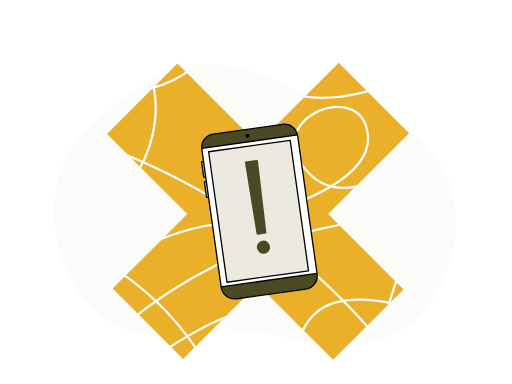
t = 0.00 s
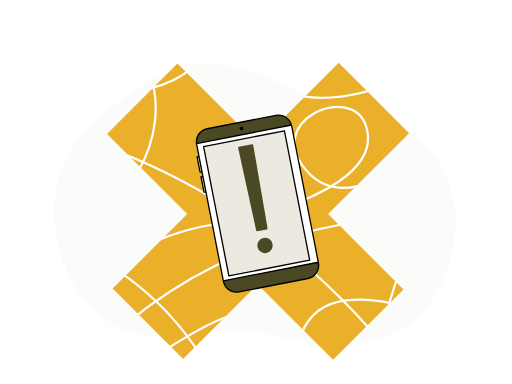
t = 1.67 s
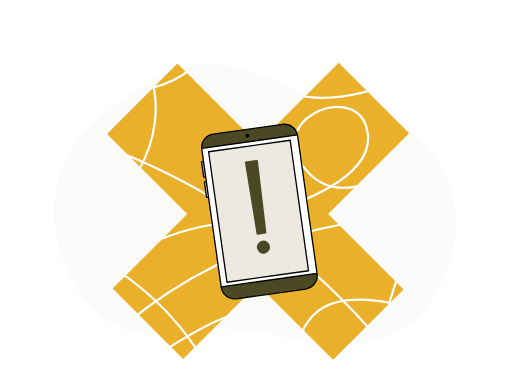
t = 3.33 s
t = 5.00 s: frame unchanged from t = 0.00 s, image omitted
t = 6.67 s: frame unchanged from t = 0.00 s, image omitted
t = 8.33 s: frame unchanged from t = 0.00 s, image omitted

The animated SVG that drew these frames (rendered in a browser with its animation timeline set to each time). Animation: 4 SMIL elements (animateTransform=4); frames cover the first 8.33 s, repeats indefinitely.

<svg xmlns="http://www.w3.org/2000/svg" width="311" height="233" viewBox="0 0 311 233" fill="none"><title>Aviso importante</title>
<path fill-rule="evenodd" clip-rule="evenodd" d="M178.989 54.5534C229.418 80.3644 243.82 63.3996 266.501 97.7897C289.182 132.179 273.729 196.447 226.069 206.984C178.41 217.521 169.866 191.576 105.185 202.831C40.5052 214.086 7.69702 115.884 56.0614 74.9355C104.424 33.9865 128.558 28.7432 178.989 54.5534Z" fill="#FBFBF9" />
<mask id="mask0_2219_10800" style="mask-type:alpha" maskUnits="userSpaceOnUse" x="65" y="38" width="184" height="181">
<path d="M205.738 38L248.522 80.7384L199.3 129.906L245.106 175.663L202.323 218.401L156.517 172.644L111.199 217.914L68.4156 175.176L113.734 129.907L65 81.2254L107.783 38.4877L156.517 87.1692L205.738 38Z" fill="white" />
</mask>
<g mask="url(#mask0_2219_10800)">
<path d="M205.738 38L248.522 80.7384L199.3 129.906L245.106 175.663L202.323 218.401L156.517 172.644L111.199 217.914L68.4156 175.176L113.734 129.907L65 81.2254L107.783 38.4877L156.517 87.1692L205.738 38Z" fill="#3D66EE" />
<mask id="mask1_2219_10800" style="mask-type:alpha" maskUnits="userSpaceOnUse" x="-4" y="-43" width="296" height="296">
<path d="M291.43 -42.385H-3.32812V252.058H291.43V-42.385Z" fill="white" />
</mask>
<g mask="url(#mask1_2219_10800)">
<path d="M291.43 -42.385H-3.32812V252.058H291.43V-42.385Z" fill="#EAB02A" />
<path d="M114.344 -42.385C118.511 11.6772 137.902 44.4044 172.517 55.7958C207.132 67.1879 254.165 50.8243 313.619 6.70576" stroke="white" stroke-width="1.333" />
<path d="M134.827 -42.385C144.052 21.1727 123.333 54.0102 72.6684 56.1274C-3.32835 59.3024 51.5772 1.65043 77.5037 24.6328C103.43 47.6143 101.319 97.3769 60.8659 131.484C33.8976 154.222 3.17 165.591 -31.3145 165.591M291.43 132.209C179.121 124.959 90.0339 164.91 24.1718 252.058" stroke="white" stroke-width="1.333" />
<path d="M-3.32812 131.374C70.3416 151.1 117.836 191.328 139.154 252.058" stroke="white" stroke-width="1.333" />
<path d="M291.43 61.6029C241.722 111.169 207.024 125.58 187.335 104.836C157.801 73.7205 214.215 49.219 222.535 77.0275C230.856 104.836 186.37 126.907 127.142 136.722C87.6554 143.266 40.9323 171.893 -13.0293 222.605M181.637 252.058C174.332 208.735 183.886 185.496 210.298 182.343C236.711 179.189 266.079 190.808 298.401 217.2" stroke="white" stroke-width="1.333" />
<path d="M291.43 93.809C244.377 139.634 224.185 195.19 230.856 260.477" stroke="white" stroke-width="1.333" />
<path d="M-3.32812 69.9047C112.888 93.36 204.083 156.884 270.258 260.477M-3.32812 191.716C24.3322 232.901 53.6424 243.198 84.6017 222.604C131.042 191.716 146.787 185.303 166.142 191.716C179.046 195.99 190.779 216.104 201.343 252.058" stroke="white" stroke-width="1.333" />
</g>
</g>
<g id="motion-1"><g transform="translate(157 129)"><g transform="rotate(0)"><animateTransform attributeName="transform" values="0.0;0.0;1e-06;4e-06;1.8e-05;5.6e-05;0.000138;0.000296;0.000571;0.001016;0.001697;0.002692;0.004091;0.005995;0.008514;0.011768;0.015882;0.020984;0.027203;0.034665;0.043489;0.053784;0.065643;0.079141;0.094331;0.111237;0.129849;0.150126;0.171987;0.195303;0.219909;0.245584;0.272061;0.299024;0.326104;0.35288;0.378886;0.403607;0.42648;0.446908;0.464253;0.477848;0.487002;0.491005;0.489138;0.480681;0.464918;0.441154;0.408714;0.366963;0.315313;0.253222;0.180222;0.095922;0.0;-0.107761;-0.227473;-0.359163;-0.502725;-0.657929;-0.824452;-1.001817;-1.189416;-1.386547;-1.592349;-1.805832;-2.025926;-2.251405;-2.480934;-2.713119;-2.94643;-3.179261;-3.409975;-3.636838;-3.858075;-4.071923;-4.276567;-4.470199;-4.651064;-4.817412;-4.967548;-5.099874;-5.212852;-5.305052;-5.375177;-5.422044;-5.444622;-5.442042;-5.413597;-5.358766;-5.277203;-5.168764;-5.033509;-4.871672;-4.683713;-4.470298;-4.232251;-3.970626;-3.68667;-3.381756;-3.057476;-2.715582;-2.357907;-1.986474;-1.603422;-1.210916;-0.811268;-0.40685;-0.0;0.40685;0.811268;1.210916;1.603422;1.986474;2.357907;2.715582;3.057476;3.381756;3.68667;3.970626;4.232251;4.470298;4.683713;4.871672;5.033509;5.168764;5.277203;5.358766;5.413597;5.442042;5.444622;5.422044;5.375177;5.305052;5.212852;5.099874;4.967548;4.817412;4.651064;4.470199;4.276567;4.071923;3.858075;3.636838;3.409975;3.179261;2.94643;2.713119;2.480934;2.251405;2.025926;1.805832;1.592349;1.386547;1.189416;1.001817;0.824452;0.657929;0.502725;0.359163;0.227473;0.107761;0.0;-0.095922;-0.180222;-0.253222;-0.315313;-0.366963;-0.408714;-0.441154;-0.464918;-0.480681;-0.489138;-0.491005;-0.487002;-0.477848;-0.464253;-0.446908;-0.42648;-0.403607;-0.378886;-0.35288;-0.326104;-0.299024;-0.272061;-0.245584;-0.219909;-0.195303;-0.171987;-0.150126;-0.129849;-0.111237;-0.094331;-0.079141;-0.065643;-0.053784;-0.043489;-0.034665;-0.027203;-0.020984;-0.015882;-0.011768;-0.008514;-0.005995;-0.004091;-0.002692;-0.001697;-0.001016;-0.000571;-0.000296;-0.000138;-5.6e-05;-1.8e-05;-4e-06;-1e-06;-0.0;-0.0;-0.0" keyTimes="0.0;0.0014368103448275864;0.002873534482758621;0.004310344827586207;0.005747155172413794;0.007183879310344828;0.008620689655172414;0.0100575;0.011494224137931035;0.01293103448275862;0.014367844827586207;0.01580456896551724;0.017241379310344827;0.018678189655172414;0.02011491379310345;0.021551724137931036;0.02298853448275862;0.024425258620689658;0.02586206896551724;0.027298879310344828;0.028735603448275863;0.030172413793103446;0.03160922413793104;0.03304594827586207;0.034482758620689655;0.03591956896551724;0.037356293103448276;0.03879310344827586;0.04022991379310345;0.041666637931034485;0.04310344827586207;0.04454025862068966;0.04597698275862069;0.04741379310344828;0.04885060344827587;0.050287327586206895;0.05172413793103448;0.05316094827586207;0.05459767241379311;0.05603448275862069;0.05747129310344828;0.05890801724137931;0.06034482758620689;0.061781637931034486;0.06321836206896551;0.06465517241379311;0.06609198275862069;0.06752870689655172;0.06896551724137931;0.0704023275862069;0.07183905172413793;0.07327586206896551;0.0747126724137931;0.07614939655172415;0.07758620689655173;0.07902301724137932;0.08045974137931035;0.08189655172413793;0.08333336206896552;0.08477008620689655;0.08620689655172414;0.08764370689655172;0.08908043103448277;0.09051724137931035;0.09195405172413794;0.09339077586206898;0.09482758620689656;0.09626439655172414;0.09770112068965517;0.09913793103448275;0.10057474137931034;0.10201146551724138;0.10344827586206896;0.10488508620689654;0.10632181034482759;0.10775862068965518;0.10919543103448276;0.1106321551724138;0.11206896551724138;0.11350577586206897;0.11494250000000002;0.1163793103448276;0.11781612068965518;0.1192528448275862;0.12068965517241378;0.12212646551724138;0.12356318965517242;0.125;0.1264368103448276;0.12787353448275862;0.12931034482758622;0.1307471551724138;0.13218387931034484;0.13362068965517243;0.1350575;0.13649422413793105;0.13793103448275862;0.1393678448275862;0.14080456896551724;0.14224137931034483;0.1436781896551724;0.14511491379310346;0.14655172413793102;0.14798853448275862;0.14942525862068967;0.15086206896551724;0.15229887931034483;0.15373560344827586;0.15517241379310345;0.15660922413793105;0.15804594827586207;0.15948275862068967;0.16091956896551726;0.16235629310344826;0.16379310344827586;0.16522991379310345;0.16666663793103448;0.16810344827586207;0.16954025862068967;0.1709769827586207;0.1724137931034483;0.17385060344827585;0.17528732758620688;0.17672413793103448;0.17816094827586207;0.17959767241379312;0.1810344827586207;0.18247129310344828;0.1839080172413793;0.1853448275862069;0.18678163793103447;0.18821836206896553;0.18965517241379312;0.19109198275862072;0.19252870689655174;0.1939655172413793;0.1954023275862069;0.19683905172413793;0.1982758620689655;0.1997126724137931;0.20114939655172415;0.20258620689655174;0.20402301724137933;0.20545974137931033;0.20689655172413793;0.20833336206896552;0.20977008620689658;0.21120689655172417;0.21264370689655174;0.21408043103448277;0.21551724137931036;0.21695405172413793;0.21839077586206895;0.21982758620689655;0.22126439655172414;0.2227011206896552;0.22413793103448276;0.22557474137931036;0.22701146551724138;0.22844827586206898;0.22988508620689654;0.2313218103448276;0.2327586206896552;0.2341954310344828;0.23563215517241382;0.23706896551724138;0.23850577586206897;0.2399425;0.24137931034482757;0.24281612068965516;0.24425284482758622;0.2456896551724138;0.2471264655172414;0.2485631896551724;0.25;0.25143681034482757;0.2528735344827586;0.25431034482758624;0.2557471551724138;0.2571838793103448;0.25862068965517243;0.2600575;0.26149422413793105;0.2629310344827586;0.2643678448275862;0.26580456896551724;0.26724137931034486;0.26867818965517243;0.27011491379310343;0.27155172413793105;0.2729885344827586;0.27442525862068967;0.27586206896551724;0.27729887931034486;0.27873560344827586;0.2801724137931035;0.28160922413793105;0.28304594827586205;0.28448275862068967;0.28591956896551723;0.2873562931034483;0.28879310344827586;0.2902299137931035;0.2916666379310345;0.29310344827586204;0.29454025862068967;0.2959769827586207;0.2974137931034483;0.2988506034482759;0.3002873275862069;0.3017241379310345;0.3031609482758621;0.3045976724137931;0.30603448275862066;0.3074712931034483;0.30890801724137934;0.3103448275862069;1.0" dur="11.6s" calcMode="linear" repeatCount="indefinite" fill="freeze" type="rotate" /><g transform="translate(0 0)"><animateTransform attributeName="transform" values="0 0.0;0 -0.0;0 -4e-06;0 -1.8e-05;0 -5.7e-05;0 -0.000139;0 -0.000289;0 -0.000534;0 -0.000908;0 -0.001451;0 -0.002206;0 -0.00322;0 -0.004546;0 -0.00624;0 -0.008361;0 -0.010973;0 -0.014143;0 -0.01794;0 -0.022436;0 -0.027708;0 -0.03383;0 -0.040882;0 -0.048944;0 -0.058096;0 -0.068419;0 -0.079996;0 -0.092906;0 -0.107233;0 -0.123056;0 -0.140452;0 -0.159501;0 -0.180277;0 -0.202851;0 -0.227296;0 -0.253678;0 -0.282058;0 -0.3125;0 -0.345057;0 -0.379777;0 -0.416712;0 -0.4559;0 -0.497375;0 -0.541172;0 -0.587312;0 -0.635811;0 -0.686687;0 -0.739941;0 -0.79557;0 -0.853572;0 -0.913928;0 -0.976613;0 -1.041606;0 -1.108865;0 -1.178344;0 -1.25;0 -1.323771;0 -1.399587;0 -1.477385;0 -1.557081;0 -1.638585;0 -1.721813;0 -1.806661;0 -1.893018;0 -1.980782;0 -2.06983;0 -2.160033;0 -2.251273;0 -2.343409;0 -2.436297;0 -2.529803;0 -2.623776;0 -2.718056;0 -2.8125;0 -2.906944;0 -3.001221;0 -3.095179;0 -3.188646;0 -3.281452;0 -3.373439;0 -3.464433;0 -3.554262;0 -3.642767;0 -3.729776;0 -3.815119;0 -3.898641;0 -3.980176;0 -4.059558;0 -4.136643;0 -4.211271;0 -4.28329;0 -4.352564;0 -4.418948;0 -4.482304;0 -4.542512;0 -4.599442;0 -4.652976;0 -4.703009;0 -4.749434;0 -4.792153;0 -4.83108;0 -4.866133;0 -4.897236;0 -4.924327;0 -4.947348;0 -4.966249;0 -4.980992;0 -4.991545;0 -4.997885;0 -5.0;0 -4.997885;0 -4.991545;0 -4.980992;0 -4.966249;0 -4.947348;0 -4.924327;0 -4.897236;0 -4.866133;0 -4.83108;0 -4.792153;0 -4.749434;0 -4.703009;0 -4.652976;0 -4.599442;0 -4.542512;0 -4.482304;0 -4.418948;0 -4.352564;0 -4.28329;0 -4.211271;0 -4.136643;0 -4.059558;0 -3.980176;0 -3.898641;0 -3.815119;0 -3.729776;0 -3.642767;0 -3.554262;0 -3.464433;0 -3.373439;0 -3.281452;0 -3.188646;0 -3.095179;0 -3.001221;0 -2.906944;0 -2.8125;0 -2.718056;0 -2.623776;0 -2.529803;0 -2.436297;0 -2.343409;0 -2.251273;0 -2.160033;0 -2.06983;0 -1.980782;0 -1.893018;0 -1.806661;0 -1.721813;0 -1.638585;0 -1.557081;0 -1.477385;0 -1.399587;0 -1.323771;0 -1.25;0 -1.178344;0 -1.108865;0 -1.041606;0 -0.976613;0 -0.913928;0 -0.853572;0 -0.79557;0 -0.739941;0 -0.686687;0 -0.635811;0 -0.587312;0 -0.541172;0 -0.497375;0 -0.4559;0 -0.416712;0 -0.379777;0 -0.345057;0 -0.3125;0 -0.282058;0 -0.253678;0 -0.227296;0 -0.202851;0 -0.180277;0 -0.159501;0 -0.140452;0 -0.123056;0 -0.107233;0 -0.092906;0 -0.079996;0 -0.068419;0 -0.058096;0 -0.048944;0 -0.040882;0 -0.03383;0 -0.027708;0 -0.022436;0 -0.01794;0 -0.014143;0 -0.010973;0 -0.008361;0 -0.00624;0 -0.004546;0 -0.00322;0 -0.002206;0 -0.001451;0 -0.000908;0 -0.000534;0 -0.000289;0 -0.000139;0 -5.7e-05;0 -1.8e-05;0 -4e-06;0 -0.0;0 -0.0;0 -0.0" keyTimes="0.0;0.0014368103448275864;0.002873534482758621;0.004310344827586207;0.005747155172413794;0.007183879310344828;0.008620689655172414;0.0100575;0.011494224137931035;0.01293103448275862;0.014367844827586207;0.01580456896551724;0.017241379310344827;0.018678189655172414;0.02011491379310345;0.021551724137931036;0.02298853448275862;0.024425258620689658;0.02586206896551724;0.027298879310344828;0.028735603448275863;0.030172413793103446;0.03160922413793104;0.03304594827586207;0.034482758620689655;0.03591956896551724;0.037356293103448276;0.03879310344827586;0.04022991379310345;0.041666637931034485;0.04310344827586207;0.04454025862068966;0.04597698275862069;0.04741379310344828;0.04885060344827587;0.050287327586206895;0.05172413793103448;0.05316094827586207;0.05459767241379311;0.05603448275862069;0.05747129310344828;0.05890801724137931;0.06034482758620689;0.061781637931034486;0.06321836206896551;0.06465517241379311;0.06609198275862069;0.06752870689655172;0.06896551724137931;0.0704023275862069;0.07183905172413793;0.07327586206896551;0.0747126724137931;0.07614939655172415;0.07758620689655173;0.07902301724137932;0.08045974137931035;0.08189655172413793;0.08333336206896552;0.08477008620689655;0.08620689655172414;0.08764370689655172;0.08908043103448277;0.09051724137931035;0.09195405172413794;0.09339077586206898;0.09482758620689656;0.09626439655172414;0.09770112068965517;0.09913793103448275;0.10057474137931034;0.10201146551724138;0.10344827586206896;0.10488508620689654;0.10632181034482759;0.10775862068965518;0.10919543103448276;0.1106321551724138;0.11206896551724138;0.11350577586206897;0.11494250000000002;0.1163793103448276;0.11781612068965518;0.1192528448275862;0.12068965517241378;0.12212646551724138;0.12356318965517242;0.125;0.1264368103448276;0.12787353448275862;0.12931034482758622;0.1307471551724138;0.13218387931034484;0.13362068965517243;0.1350575;0.13649422413793105;0.13793103448275862;0.1393678448275862;0.14080456896551724;0.14224137931034483;0.1436781896551724;0.14511491379310346;0.14655172413793102;0.14798853448275862;0.14942525862068967;0.15086206896551724;0.15229887931034483;0.15373560344827586;0.15517241379310345;0.15660922413793105;0.15804594827586207;0.15948275862068967;0.16091956896551726;0.16235629310344826;0.16379310344827586;0.16522991379310345;0.16666663793103448;0.16810344827586207;0.16954025862068967;0.1709769827586207;0.1724137931034483;0.17385060344827585;0.17528732758620688;0.17672413793103448;0.17816094827586207;0.17959767241379312;0.1810344827586207;0.18247129310344828;0.1839080172413793;0.1853448275862069;0.18678163793103447;0.18821836206896553;0.18965517241379312;0.19109198275862072;0.19252870689655174;0.1939655172413793;0.1954023275862069;0.19683905172413793;0.1982758620689655;0.1997126724137931;0.20114939655172415;0.20258620689655174;0.20402301724137933;0.20545974137931033;0.20689655172413793;0.20833336206896552;0.20977008620689658;0.21120689655172417;0.21264370689655174;0.21408043103448277;0.21551724137931036;0.21695405172413793;0.21839077586206895;0.21982758620689655;0.22126439655172414;0.2227011206896552;0.22413793103448276;0.22557474137931036;0.22701146551724138;0.22844827586206898;0.22988508620689654;0.2313218103448276;0.2327586206896552;0.2341954310344828;0.23563215517241382;0.23706896551724138;0.23850577586206897;0.2399425;0.24137931034482757;0.24281612068965516;0.24425284482758622;0.2456896551724138;0.2471264655172414;0.2485631896551724;0.25;0.25143681034482757;0.2528735344827586;0.25431034482758624;0.2557471551724138;0.2571838793103448;0.25862068965517243;0.2600575;0.26149422413793105;0.2629310344827586;0.2643678448275862;0.26580456896551724;0.26724137931034486;0.26867818965517243;0.27011491379310343;0.27155172413793105;0.2729885344827586;0.27442525862068967;0.27586206896551724;0.27729887931034486;0.27873560344827586;0.2801724137931035;0.28160922413793105;0.28304594827586205;0.28448275862068967;0.28591956896551723;0.2873562931034483;0.28879310344827586;0.2902299137931035;0.2916666379310345;0.29310344827586204;0.29454025862068967;0.2959769827586207;0.2974137931034483;0.2988506034482759;0.3002873275862069;0.3017241379310345;0.3031609482758621;0.3045976724137931;0.30603448275862066;0.3074712931034483;0.30890801724137934;0.3103448275862069;1.0" dur="11.6s" calcMode="linear" repeatCount="indefinite" fill="freeze" type="translate" /><g transform="translate(0 0)"><animateTransform attributeName="transform" values="0.0 0;0.0 0;0.0 0;1e-06 0;5e-06 0;1.6e-05 0;3.9e-05 0;8.5e-05 0;0.000163 0;0.00029 0;0.000485 0;0.000769 0;0.001169 0;0.001713 0;0.002433 0;0.003362 0;0.004538 0;0.005995 0;0.007772 0;0.009904 0;0.012425 0;0.015367 0;0.018755 0;0.022612 0;0.026952 0;0.031782 0;0.0371 0;0.042893 0;0.049139 0;0.055801 0;0.062831 0;0.070167 0;0.077732 0;0.085435 0;0.093173 0;0.100823 0;0.108253 0;0.115316 0;0.121851 0;0.127688 0;0.132644 0;0.136528 0;0.139143 0;0.140287 0;0.139754 0;0.137337 0;0.132834 0;0.126044 0;0.116775 0;0.104847 0;0.090089 0;0.072349 0;0.051492 0;0.027406 0;0.0 0;-0.030789 0;-0.064992 0;-0.102618 0;-0.143636 0;-0.18798 0;-0.235558 0;-0.286233 0;-0.339833 0;-0.396156 0;-0.454957 0;-0.515952 0;-0.578836 0;-0.643259 0;-0.708838 0;-0.775177 0;-0.841837 0;-0.90836 0;-0.974279 0;-1.039097 0;-1.102307 0;-1.163407 0;-1.221876 0;-1.2772 0;-1.328876 0;-1.376403 0;-1.419299 0;-1.457107 0;-1.489386 0;-1.515729 0;-1.535765 0;-1.549155 0;-1.555606 0;-1.554869 0;-1.546742 0;-1.531076 0;-1.507772 0;-1.47679 0;-1.438145 0;-1.391906 0;-1.338204 0;-1.277228 0;-1.209214 0;-1.134464 0;-1.053334 0;-0.966216 0;-0.873565 0;-0.775881 0;-0.673688 0;-0.567564 0;-0.458121 0;-0.345976 0;-0.231791 0;-0.116243 0;-0.0 0;0.116243 0;0.231791 0;0.345976 0;0.458121 0;0.567564 0;0.673688 0;0.775881 0;0.873565 0;0.966216 0;1.053334 0;1.134464 0;1.209214 0;1.277228 0;1.338204 0;1.391906 0;1.438145 0;1.47679 0;1.507772 0;1.531076 0;1.546742 0;1.554869 0;1.555606 0;1.549155 0;1.535765 0;1.515729 0;1.489386 0;1.457107 0;1.419299 0;1.376403 0;1.328876 0;1.2772 0;1.221876 0;1.163407 0;1.102307 0;1.039097 0;0.974279 0;0.90836 0;0.841837 0;0.775177 0;0.708838 0;0.643259 0;0.578836 0;0.515952 0;0.454957 0;0.396156 0;0.339833 0;0.286233 0;0.235558 0;0.18798 0;0.143636 0;0.102618 0;0.064992 0;0.030789 0;0.0 0;-0.027406 0;-0.051492 0;-0.072349 0;-0.090089 0;-0.104847 0;-0.116775 0;-0.126044 0;-0.132834 0;-0.137337 0;-0.139754 0;-0.140287 0;-0.139143 0;-0.136528 0;-0.132644 0;-0.127688 0;-0.121851 0;-0.115316 0;-0.108253 0;-0.100823 0;-0.093173 0;-0.085435 0;-0.077732 0;-0.070167 0;-0.062831 0;-0.055801 0;-0.049139 0;-0.042893 0;-0.0371 0;-0.031782 0;-0.026952 0;-0.022612 0;-0.018755 0;-0.015367 0;-0.012425 0;-0.009904 0;-0.007772 0;-0.005995 0;-0.004538 0;-0.003362 0;-0.002433 0;-0.001713 0;-0.001169 0;-0.000769 0;-0.000485 0;-0.00029 0;-0.000163 0;-8.5e-05 0;-3.9e-05 0;-1.6e-05 0;-5e-06 0;-1e-06 0;-0.0 0;-0.0 0;-0.0 0;-0.0 0" keyTimes="0.0;0.0014368103448275864;0.002873534482758621;0.004310344827586207;0.005747155172413794;0.007183879310344828;0.008620689655172414;0.0100575;0.011494224137931035;0.01293103448275862;0.014367844827586207;0.01580456896551724;0.017241379310344827;0.018678189655172414;0.02011491379310345;0.021551724137931036;0.02298853448275862;0.024425258620689658;0.02586206896551724;0.027298879310344828;0.028735603448275863;0.030172413793103446;0.03160922413793104;0.03304594827586207;0.034482758620689655;0.03591956896551724;0.037356293103448276;0.03879310344827586;0.04022991379310345;0.041666637931034485;0.04310344827586207;0.04454025862068966;0.04597698275862069;0.04741379310344828;0.04885060344827587;0.050287327586206895;0.05172413793103448;0.05316094827586207;0.05459767241379311;0.05603448275862069;0.05747129310344828;0.05890801724137931;0.06034482758620689;0.061781637931034486;0.06321836206896551;0.06465517241379311;0.06609198275862069;0.06752870689655172;0.06896551724137931;0.0704023275862069;0.07183905172413793;0.07327586206896551;0.0747126724137931;0.07614939655172415;0.07758620689655173;0.07902301724137932;0.08045974137931035;0.08189655172413793;0.08333336206896552;0.08477008620689655;0.08620689655172414;0.08764370689655172;0.08908043103448277;0.09051724137931035;0.09195405172413794;0.09339077586206898;0.09482758620689656;0.09626439655172414;0.09770112068965517;0.09913793103448275;0.10057474137931034;0.10201146551724138;0.10344827586206896;0.10488508620689654;0.10632181034482759;0.10775862068965518;0.10919543103448276;0.1106321551724138;0.11206896551724138;0.11350577586206897;0.11494250000000002;0.1163793103448276;0.11781612068965518;0.1192528448275862;0.12068965517241378;0.12212646551724138;0.12356318965517242;0.125;0.1264368103448276;0.12787353448275862;0.12931034482758622;0.1307471551724138;0.13218387931034484;0.13362068965517243;0.1350575;0.13649422413793105;0.13793103448275862;0.1393678448275862;0.14080456896551724;0.14224137931034483;0.1436781896551724;0.14511491379310346;0.14655172413793102;0.14798853448275862;0.14942525862068967;0.15086206896551724;0.15229887931034483;0.15373560344827586;0.15517241379310345;0.15660922413793105;0.15804594827586207;0.15948275862068967;0.16091956896551726;0.16235629310344826;0.16379310344827586;0.16522991379310345;0.16666663793103448;0.16810344827586207;0.16954025862068967;0.1709769827586207;0.1724137931034483;0.17385060344827585;0.17528732758620688;0.17672413793103448;0.17816094827586207;0.17959767241379312;0.1810344827586207;0.18247129310344828;0.1839080172413793;0.1853448275862069;0.18678163793103447;0.18821836206896553;0.18965517241379312;0.19109198275862072;0.19252870689655174;0.1939655172413793;0.1954023275862069;0.19683905172413793;0.1982758620689655;0.1997126724137931;0.20114939655172415;0.20258620689655174;0.20402301724137933;0.20545974137931033;0.20689655172413793;0.20833336206896552;0.20977008620689658;0.21120689655172417;0.21264370689655174;0.21408043103448277;0.21551724137931036;0.21695405172413793;0.21839077586206895;0.21982758620689655;0.22126439655172414;0.2227011206896552;0.22413793103448276;0.22557474137931036;0.22701146551724138;0.22844827586206898;0.22988508620689654;0.2313218103448276;0.2327586206896552;0.2341954310344828;0.23563215517241382;0.23706896551724138;0.23850577586206897;0.2399425;0.24137931034482757;0.24281612068965516;0.24425284482758622;0.2456896551724138;0.2471264655172414;0.2485631896551724;0.25;0.25143681034482757;0.2528735344827586;0.25431034482758624;0.2557471551724138;0.2571838793103448;0.25862068965517243;0.2600575;0.26149422413793105;0.2629310344827586;0.2643678448275862;0.26580456896551724;0.26724137931034486;0.26867818965517243;0.27011491379310343;0.27155172413793105;0.2729885344827586;0.27442525862068967;0.27586206896551724;0.27729887931034486;0.27873560344827586;0.2801724137931035;0.28160922413793105;0.28304594827586205;0.28448275862068967;0.28591956896551723;0.2873562931034483;0.28879310344827586;0.2902299137931035;0.2916666379310345;0.29310344827586204;0.29454025862068967;0.2959769827586207;0.2974137931034483;0.2988506034482759;0.3002873275862069;0.3017241379310345;0.3031609482758621;0.3045976724137931;0.30603448275862066;0.3074712931034483;0.30890801724137934;0.3103448275862069;1.0" dur="11.6s" calcMode="linear" repeatCount="indefinite" fill="freeze" type="translate" /><g transform="translate(-157 -129)"><path d="M180.703 81.8226L122.519 89.9997L134.341 174.116L192.558 165.935L180.801 82.283C180.783 82.15 180.759 81.984 180.703 81.8226Z" fill="white" />
<path d="M134.397 174.515C135.018 178.93 139.118 182.01 143.548 181.387L185.712 175.461C190.141 174.839 193.234 170.748 192.614 166.333L192.558 165.935L134.341 174.116L134.397 174.515ZM171.655 75.4443L129.491 81.3701C125.228 81.9692 122.198 85.7801 122.557 90.0286L180.74 81.8515C179.881 77.6732 175.918 74.8452 171.655 75.4443Z" fill="#4B4824" />
<path d="M150.413 83.067C150.607 83.0397 150.783 82.9366 150.901 82.7803C151.019 82.6241 151.07 82.4275 151.043 82.2339C151.015 82.0402 150.912 81.8654 150.756 81.7477C150.599 81.6301 150.402 81.5794 150.207 81.6067C150.013 81.634 149.838 81.7371 149.72 81.8933C149.601 82.0496 149.55 82.2461 149.578 82.4398C149.605 82.6334 149.708 82.8083 149.865 82.9259C150.021 83.0436 150.218 83.0943 150.413 83.067Z" fill="black" />
<path d="M123.601 97.9384L122.435 98.1022L123.751 107.463L124.916 107.299L123.601 97.9384ZM125.322 110.187L124.156 110.351L125.472 119.712L126.638 119.548L125.322 110.187Z" fill="#EBE9E0" />
<path d="M176.267 85.0884L126.725 92.0511L137.865 171.318L187.407 164.355L176.267 85.0884Z" fill="#EBE9E0" />
<path d="M180.703 81.8226L181.08 81.6902L180.972 81.3808L180.647 81.4264L180.703 81.8226ZM122.519 89.9997L122.464 89.6036L122.068 89.6592L122.123 90.0553L122.519 89.9997ZM192.614 166.333L193.01 166.277V166.277L192.614 166.333ZM122.557 90.0286L122.158 90.0623C122.168 90.1718 122.222 90.2727 122.308 90.3413C122.394 90.4098 122.504 90.44 122.613 90.4247L122.557 90.0286ZM180.74 81.8515L180.796 82.2476C180.905 82.2322 181.004 82.1723 181.067 82.082C181.131 81.9917 181.154 81.8791 181.132 81.7709L180.74 81.8515ZM150.413 83.067L150.468 83.4631L150.413 83.067ZM123.601 97.9384L123.997 97.8827C123.966 97.6639 123.764 97.5115 123.545 97.5423L123.601 97.9384ZM122.435 98.1022L122.379 97.7061C122.161 97.7369 122.008 97.9391 122.039 98.1579L122.435 98.1022ZM123.751 107.463L123.354 107.519C123.385 107.737 123.587 107.89 123.806 107.859L123.751 107.463ZM124.916 107.299L124.972 107.695C125.191 107.665 125.343 107.462 125.313 107.243L124.916 107.299ZM125.322 110.187L125.719 110.132C125.688 109.913 125.485 109.761 125.267 109.791L125.322 110.187ZM124.156 110.351L124.101 109.955C123.882 109.986 123.73 110.188 123.76 110.407L124.156 110.351ZM125.472 119.712L125.076 119.768C125.107 119.987 125.309 120.139 125.528 120.108L125.472 119.712ZM126.638 119.548L126.694 119.944C126.912 119.914 127.065 119.711 127.034 119.493L126.638 119.548ZM176.267 85.0884L176.663 85.0327C176.633 84.8139 176.43 84.6615 176.212 84.6923L176.267 85.0884ZM126.725 92.0511L126.669 91.655C126.45 91.6857 126.298 91.888 126.329 92.1068L126.725 92.0511ZM137.865 171.318L137.469 171.374C137.5 171.592 137.702 171.745 137.921 171.714L137.865 171.318ZM187.407 164.355L187.463 164.751C187.682 164.721 187.834 164.518 187.804 164.3L187.407 164.355ZM180.703 81.8226L180.647 81.4264L122.464 89.6036L122.519 89.9997L122.575 90.3958L180.758 82.2187L180.703 81.8226ZM122.519 89.9997L122.123 90.0553L133.945 174.172L134.341 174.116L134.737 174.061L122.916 89.944L122.519 89.9997ZM134.341 174.116L134.397 174.513L192.614 166.331L192.558 165.935L192.502 165.539L134.286 173.72L134.341 174.116ZM192.558 165.935L192.954 165.879L181.197 82.2273L180.801 82.283L180.405 82.3386L192.162 165.99L192.558 165.935ZM180.801 82.283L181.197 82.2273C181.179 82.0984 181.152 81.8944 181.08 81.6902L180.703 81.8226L180.325 81.9549C180.367 82.0735 180.386 82.2016 180.405 82.3386L180.801 82.283ZM134.397 174.515L134.001 174.571C134.653 179.205 138.957 182.436 143.604 181.783L143.548 181.387L143.492 180.991C139.28 181.583 135.383 178.654 134.793 174.459L134.397 174.515ZM143.548 181.387L143.604 181.783L185.768 175.857L185.712 175.461L185.656 175.065L143.492 180.991L143.548 181.387ZM185.712 175.461L185.768 175.857C190.415 175.204 193.661 170.912 193.01 166.277L192.614 166.333L192.218 166.389C192.807 170.584 189.868 174.473 185.656 175.065L185.712 175.461ZM192.614 166.333L193.01 166.277L192.954 165.879L192.558 165.935L192.162 165.99L192.218 166.389L192.614 166.333ZM134.341 174.116L133.945 174.172L134.001 174.571L134.397 174.515L134.793 174.459L134.737 174.061L134.341 174.116ZM171.655 75.4443L171.599 75.0482L129.435 80.974L129.491 81.3701L129.547 81.7662L171.711 75.8404L171.655 75.4443ZM129.491 81.3701L129.435 80.974C124.963 81.6025 121.781 85.6017 122.158 90.0623L122.557 90.0286L122.956 89.9949C122.614 85.9586 125.494 82.3358 129.547 81.7662L129.491 81.3701ZM122.557 90.0286L122.613 90.4247L180.796 82.2476L180.74 81.8515L180.685 81.4554L122.501 89.6325L122.557 90.0286ZM180.74 81.8515L181.132 81.7709C180.231 77.3871 176.073 74.4195 171.599 75.0482L171.655 75.4443L171.711 75.8404C175.763 75.2709 179.532 77.9593 180.349 81.932L180.74 81.8515ZM150.413 83.067L150.468 83.4631C150.767 83.4211 151.038 83.2624 151.22 83.0216L150.901 82.7803L150.582 82.5391C150.527 82.6107 150.447 82.6583 150.357 82.6709L150.413 83.067ZM150.901 82.7803L151.22 83.0216C151.402 82.7807 151.481 82.4773 151.439 82.1782L151.043 82.2339L150.647 82.2895C150.659 82.3777 150.636 82.4675 150.582 82.5391L150.901 82.7803ZM151.043 82.2339L151.439 82.1782C151.397 81.8791 151.237 81.6092 150.996 81.4279L150.756 81.7477L150.515 82.0676C150.587 82.1215 150.634 82.2014 150.647 82.2895L151.043 82.2339ZM150.756 81.7477L150.996 81.4279C150.754 81.2466 150.451 81.1686 150.152 81.2106L150.207 81.6067L150.263 82.0028C150.353 81.9902 150.444 82.0136 150.515 82.0676L150.756 81.7477ZM150.207 81.6067L150.152 81.2106C149.853 81.2526 149.583 81.4112 149.4 81.6521L149.72 81.8933L150.039 82.1346C150.093 82.0629 150.173 82.0154 150.263 82.0028L150.207 81.6067ZM149.72 81.8933L149.4 81.6521C149.218 81.893 149.139 82.1963 149.181 82.4955L149.578 82.4398L149.974 82.3841C149.961 82.2959 149.984 82.2062 150.039 82.1346L149.72 81.8933ZM149.578 82.4398L149.181 82.4955C149.223 82.7946 149.383 83.0644 149.624 83.2458L149.865 82.9259L150.105 82.6061C150.033 82.5522 149.986 82.4723 149.974 82.3841L149.578 82.4398ZM149.865 82.9259L149.624 83.2458C149.866 83.4271 150.169 83.5051 150.468 83.4631L150.413 83.067L150.357 82.6709C150.267 82.6835 150.177 82.66 150.105 82.6061L149.865 82.9259ZM123.601 97.9384L123.545 97.5423L122.379 97.7061L122.435 98.1022L122.491 98.4983L123.657 98.3345L123.601 97.9384ZM122.435 98.1022L122.039 98.1579L123.354 107.519L123.751 107.463L124.147 107.407L122.831 98.0466L122.435 98.1022ZM123.751 107.463L123.806 107.859L124.972 107.695L124.916 107.299L124.861 106.903L123.695 107.067L123.751 107.463ZM124.916 107.299L125.313 107.243L123.997 97.8827L123.601 97.9384L123.205 97.994L124.52 107.355L124.916 107.299ZM125.322 110.187L125.267 109.791L124.101 109.955L124.156 110.351L124.212 110.747L125.378 110.584L125.322 110.187ZM124.156 110.351L123.76 110.407L125.076 119.768L125.472 119.712L125.868 119.656L124.553 110.296L124.156 110.351ZM125.472 119.712L125.528 120.108L126.694 119.944L126.638 119.548L126.582 119.152L125.416 119.316L125.472 119.712ZM126.638 119.548L127.034 119.493L125.719 110.132L125.322 110.187L124.926 110.243L126.242 119.604L126.638 119.548ZM176.267 85.0884L176.212 84.6923L126.669 91.655L126.725 92.0511L126.78 92.4472L176.323 85.4845L176.267 85.0884ZM126.725 92.0511L126.329 92.1068L137.469 171.374L137.865 171.318L138.261 171.262L127.121 91.9954L126.725 92.0511ZM137.865 171.318L137.921 171.714L187.463 164.751L187.407 164.355L187.352 163.959L137.809 170.922L137.865 171.318ZM187.407 164.355L187.804 164.3L176.663 85.0327L176.267 85.0884L175.871 85.144L187.011 164.411L187.407 164.355Z" fill="black" />
<g id="motion-2"><g transform="translate(155.5 126)"><g transform="scale(1 1)"><animateTransform attributeName="transform" values="1.0 1.0;1.0 1.0;1.0 1.0;1.0 1.0;1.0 1.0;1.0 1.0;1.0 1.0;1.0 1.0;1.0 1.0;1.0 1.0;1.0 1.0;1.0 1.0;1.000002 1.000002;1.000006 1.000006;1.000016 1.000016;1.000033 1.000033;1.00006 1.00006;1.000103 1.000103;1.000164 1.000164;1.000248 1.000248;1.000362 1.000362;1.000509 1.000509;1.000697 1.000697;1.000931 1.000931;1.001218 1.001218;1.001564 1.001564;1.001977 1.001977;1.002463 1.002463;1.003029 1.003029;1.003683 1.003683;1.00443 1.00443;1.005278 1.005278;1.006234 1.006234;1.007303 1.007303;1.008491 1.008491;1.009805 1.009805;1.01125 1.01125;1.01283 1.01283;1.014549 1.014549;1.016412 1.016412;1.018422 1.018422;1.02058 1.02058;1.022889 1.022889;1.02535 1.02535;1.027963 1.027963;1.030729 1.030729;1.033644 1.033644;1.036709 1.036709;1.039919 1.039919;1.043272 1.043272;1.046762 1.046762;1.050385 1.050385;1.054135 1.054135;1.058004 1.058004;1.061985 1.061985;1.06607 1.06607;1.07025 1.07025;1.074514 1.074514;1.078852 1.078852;1.083254 1.083254;1.087707 1.087707;1.092199 1.092199;1.096718 1.096718;1.10125 1.10125;1.105782 1.105782;1.110301 1.110301;1.114791 1.114791;1.11924 1.11924;1.123632 1.123632;1.127953 1.127953;1.13219 1.13219;1.136327 1.136327;1.140351 1.140351;1.144248 1.144248;1.148004 1.148004;1.151606 1.151606;1.155041 1.155041;1.158297 1.158297;1.161363 1.161363;1.164227 1.164227;1.166879 1.166879;1.169308 1.169308;1.171507 1.171507;1.173467 1.173467;1.175181 1.175181;1.176642 1.176642;1.177845 1.177845;1.178785 1.178785;1.179459 1.179459;1.179865 1.179865;1.18 1.18;1.179865 1.179865;1.179459 1.179459;1.178785 1.178785;1.177845 1.177845;1.176642 1.176642;1.175181 1.175181;1.173467 1.173467;1.171507 1.171507;1.169308 1.169308;1.166879 1.166879;1.164227 1.164227;1.161363 1.161363;1.158297 1.158297;1.155041 1.155041;1.151606 1.151606;1.148004 1.148004;1.144248 1.144248;1.140351 1.140351;1.136327 1.136327;1.13219 1.13219;1.127953 1.127953;1.123632 1.123632;1.11924 1.11924;1.114791 1.114791;1.110301 1.110301;1.105782 1.105782;1.10125 1.10125;1.096718 1.096718;1.092199 1.092199;1.087707 1.087707;1.083254 1.083254;1.078852 1.078852;1.074514 1.074514;1.07025 1.07025;1.06607 1.06607;1.061985 1.061985;1.058004 1.058004;1.054135 1.054135;1.050385 1.050385;1.046762 1.046762;1.043272 1.043272;1.039919 1.039919;1.036709 1.036709;1.033644 1.033644;1.030729 1.030729;1.027963 1.027963;1.02535 1.02535;1.022889 1.022889;1.02058 1.02058;1.018422 1.018422;1.016412 1.016412;1.014549 1.014549;1.01283 1.01283;1.01125 1.01125;1.009805 1.009805;1.008491 1.008491;1.007303 1.007303;1.006234 1.006234;1.005278 1.005278;1.00443 1.00443;1.003683 1.003683;1.003029 1.003029;1.002463 1.002463;1.001977 1.001977;1.001564 1.001564;1.001218 1.001218;1.000931 1.000931;1.000697 1.000697;1.000509 1.000509;1.000362 1.000362;1.000248 1.000248;1.000164 1.000164;1.000103 1.000103;1.00006 1.00006;1.000033 1.000033;1.000016 1.000016;1.000006 1.000006;1.000002 1.000002;1.0 1.0;1.0 1.0;1.0 1.0;1.0 1.0;1.0 1.0;1.0 1.0;1.0 1.0;1.0 1.0;1.0 1.0;1.0 1.0;1.0 1.0;1.0 1.0;1.0 1.0;1.0 1.0;1.0 1.0;1.0 1.0;1.0 1.0;1.0 1.0;1.0 1.0;1.0 1.0;1.0 1.0;1.0 1.0;1.0 1.0;1.0 1.0;1.0 1.0;1.0 1.0;1.0 1.0;1.0 1.0;1.0 1.0;1.0 1.0;1.0 1.0;1.0 1.0;1.0 1.0;1.0 1.0;1.0 1.0;1.0 1.0;1.0 1.0;1.0 1.0;1.0 1.0;1.0 1.0;1.0 1.0;1.0 1.0;1.0 1.0;1.0 1.0;1.0 1.0;1.0 1.0;1.0 1.0;1.0 1.0;1.0 1.0" keyTimes="0.0;0.0014368103448275864;0.002873534482758621;0.004310344827586207;0.005747155172413794;0.007183879310344828;0.008620689655172414;0.0100575;0.011494224137931035;0.01293103448275862;0.014367844827586207;0.01580456896551724;0.017241379310344827;0.018678189655172414;0.02011491379310345;0.021551724137931036;0.02298853448275862;0.024425258620689658;0.02586206896551724;0.027298879310344828;0.028735603448275863;0.030172413793103446;0.03160922413793104;0.03304594827586207;0.034482758620689655;0.03591956896551724;0.037356293103448276;0.03879310344827586;0.04022991379310345;0.041666637931034485;0.04310344827586207;0.04454025862068966;0.04597698275862069;0.04741379310344828;0.04885060344827587;0.050287327586206895;0.05172413793103448;0.05316094827586207;0.05459767241379311;0.05603448275862069;0.05747129310344828;0.05890801724137931;0.06034482758620689;0.061781637931034486;0.06321836206896551;0.06465517241379311;0.06609198275862069;0.06752870689655172;0.06896551724137931;0.0704023275862069;0.07183905172413793;0.07327586206896551;0.0747126724137931;0.07614939655172415;0.07758620689655173;0.07902301724137932;0.08045974137931035;0.08189655172413793;0.08333336206896552;0.08477008620689655;0.08620689655172414;0.08764370689655172;0.08908043103448277;0.09051724137931035;0.09195405172413794;0.09339077586206898;0.09482758620689656;0.09626439655172414;0.09770112068965517;0.09913793103448275;0.10057474137931034;0.10201146551724138;0.10344827586206896;0.10488508620689654;0.10632181034482759;0.10775862068965518;0.10919543103448276;0.1106321551724138;0.11206896551724138;0.11350577586206897;0.11494250000000002;0.1163793103448276;0.11781612068965518;0.1192528448275862;0.12068965517241378;0.12212646551724138;0.12356318965517242;0.125;0.1264368103448276;0.12787353448275862;0.12931034482758622;0.1307471551724138;0.13218387931034484;0.13362068965517243;0.1350575;0.13649422413793105;0.13793103448275862;0.1393678448275862;0.14080456896551724;0.14224137931034483;0.1436781896551724;0.14511491379310346;0.14655172413793102;0.14798853448275862;0.14942525862068967;0.15086206896551724;0.15229887931034483;0.15373560344827586;0.15517241379310345;0.15660922413793105;0.15804594827586207;0.15948275862068967;0.16091956896551726;0.16235629310344826;0.16379310344827586;0.16522991379310345;0.16666663793103448;0.16810344827586207;0.16954025862068967;0.1709769827586207;0.1724137931034483;0.17385060344827585;0.17528732758620688;0.17672413793103448;0.17816094827586207;0.17959767241379312;0.1810344827586207;0.18247129310344828;0.1839080172413793;0.1853448275862069;0.18678163793103447;0.18821836206896553;0.18965517241379312;0.19109198275862072;0.19252870689655174;0.1939655172413793;0.1954023275862069;0.19683905172413793;0.1982758620689655;0.1997126724137931;0.20114939655172415;0.20258620689655174;0.20402301724137933;0.20545974137931033;0.20689655172413793;0.20833336206896552;0.20977008620689658;0.21120689655172417;0.21264370689655174;0.21408043103448277;0.21551724137931036;0.21695405172413793;0.21839077586206895;0.21982758620689655;0.22126439655172414;0.2227011206896552;0.22413793103448276;0.22557474137931036;0.22701146551724138;0.22844827586206898;0.22988508620689654;0.2313218103448276;0.2327586206896552;0.2341954310344828;0.23563215517241382;0.23706896551724138;0.23850577586206897;0.2399425;0.24137931034482757;0.24281612068965516;0.24425284482758622;0.2456896551724138;0.2471264655172414;0.2485631896551724;0.25;0.25143681034482757;0.2528735344827586;0.25431034482758624;0.2557471551724138;0.2571838793103448;0.25862068965517243;0.2600575;0.26149422413793105;0.2629310344827586;0.2643678448275862;0.26580456896551724;0.26724137931034486;0.26867818965517243;0.27011491379310343;0.27155172413793105;0.2729885344827586;0.27442525862068967;0.27586206896551724;0.27729887931034486;0.27873560344827586;0.2801724137931035;0.28160922413793105;0.28304594827586205;0.28448275862068967;0.28591956896551723;0.2873562931034483;0.28879310344827586;0.2902299137931035;0.2916666379310345;0.29310344827586204;0.29454025862068967;0.2959769827586207;0.2974137931034483;0.2988506034482759;0.3002873275862069;0.3017241379310345;0.3031609482758621;0.3045976724137931;0.30603448275862066;0.3074712931034483;0.30890801724137934;0.3103448275862069;1.0" dur="11.6s" calcMode="linear" repeatCount="indefinite" fill="freeze" type="scale" /><g transform="translate(-155.5 -126)"><circle cx="160.026" cy="150.015" r="4" transform="rotate(-8 160.026 150.015)" fill="#4B4824" />
<path d="M148.77 98.5921C148.725 98.3153 148.916 98.0554 149.194 98.0164L156.103 97.0453C156.381 97.0063 156.637 97.2033 156.67 97.4819L161.825 141.19C161.857 141.46 161.667 141.706 161.398 141.743L156.425 142.442C156.156 142.48 155.906 142.296 155.862 142.028L148.77 98.5921Z" fill="#4B4824" />
</g></g></g></g></g></g></g></g></g></g></svg>
